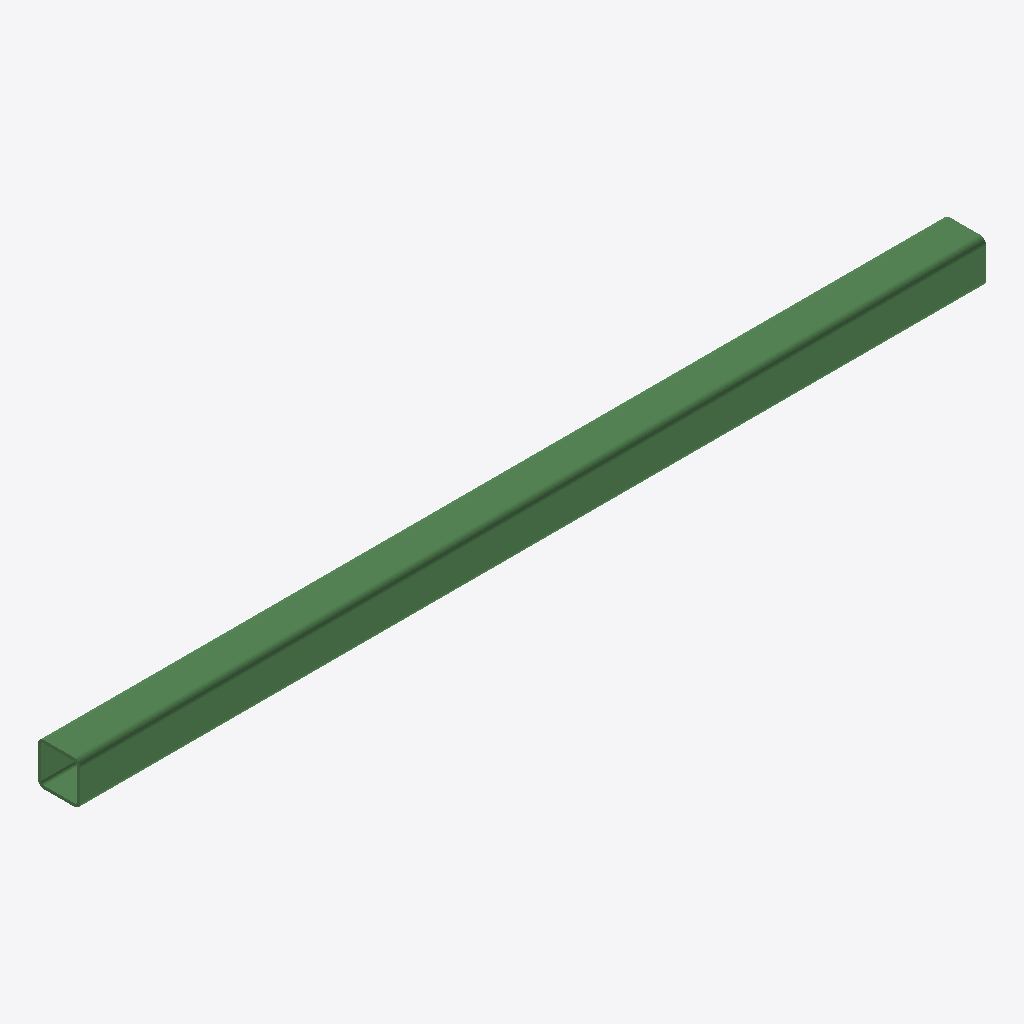
Isometric view of an IFC building model (IFC-SPF (STEP), schema IFC2X3, length unit millimetre), seen from the south-west, elements coloured by IFC class: 1 beam (green).
Extent 7.5 m × 0.3 m × 0.3 m (x, y, z). Storeys (1): Undefined at 0.00 m. Elements (1): 1 IfcBeam.

HEADER;
FILE_DESCRIPTION(('ViewDefinition[AISC_Steel_Detailing]','Option [BaseQuantities:Off]','Option [GridExport:On]','Option [Assemblies:Off]','Option [Bolts:On]','Option [Rebars:On]','Option [PourObjects:Off]','Option [Welds:On]','Option [SurfaceTreatments:On]','Option [LocationBy:0]','Option [ViewColors:Off]','Option [SectionedSpine:Off]','[2 more]'),'2;1');
FILE_NAME('b_616_Qty_32.ifc','2026-05-16T11:52:59',('GIOVANNIPC\\gcorrea'),('Structural Designer'),'IFC Database version: Work','Tekla Structures 2020 Service Pack 5, IFC Export','');
FILE_SCHEMA(('IFC2X3'));
ENDSEC;
DATA;
#37=IFCPROJECT('2G7ZFDNE16yBDU14FA92Me',#5,'Proyecto',$,$,$,$,(#11),#36);
#39=IFCSITE('2xvEzEinjBTea80yOTcujY',#5,'Obra',$,$,#38,$,$,.ELEMENT.,$,$,$,$,$);
#41=IFCBUILDING('0feClK45LBHf$A7XnduU9V',#5,'Undefined',$,$,#40,$,$,.ELEMENT.,$,$,$);
#43=IFCBUILDINGSTOREY('29hdEUCErFze9E_VIAceOd',#5,'Undefined',$,$,#42,$,$,.ELEMENT.,0.0);
#59=IFCBEAM('1ERxzHZIb74xnsZP3RXkoG',#44,'BEAM','[]350*25','[]350*25',#48,#58,'ID4e6fbf51-8d29-4713-bc76-8d90db86ec90');
ENDSEC;
